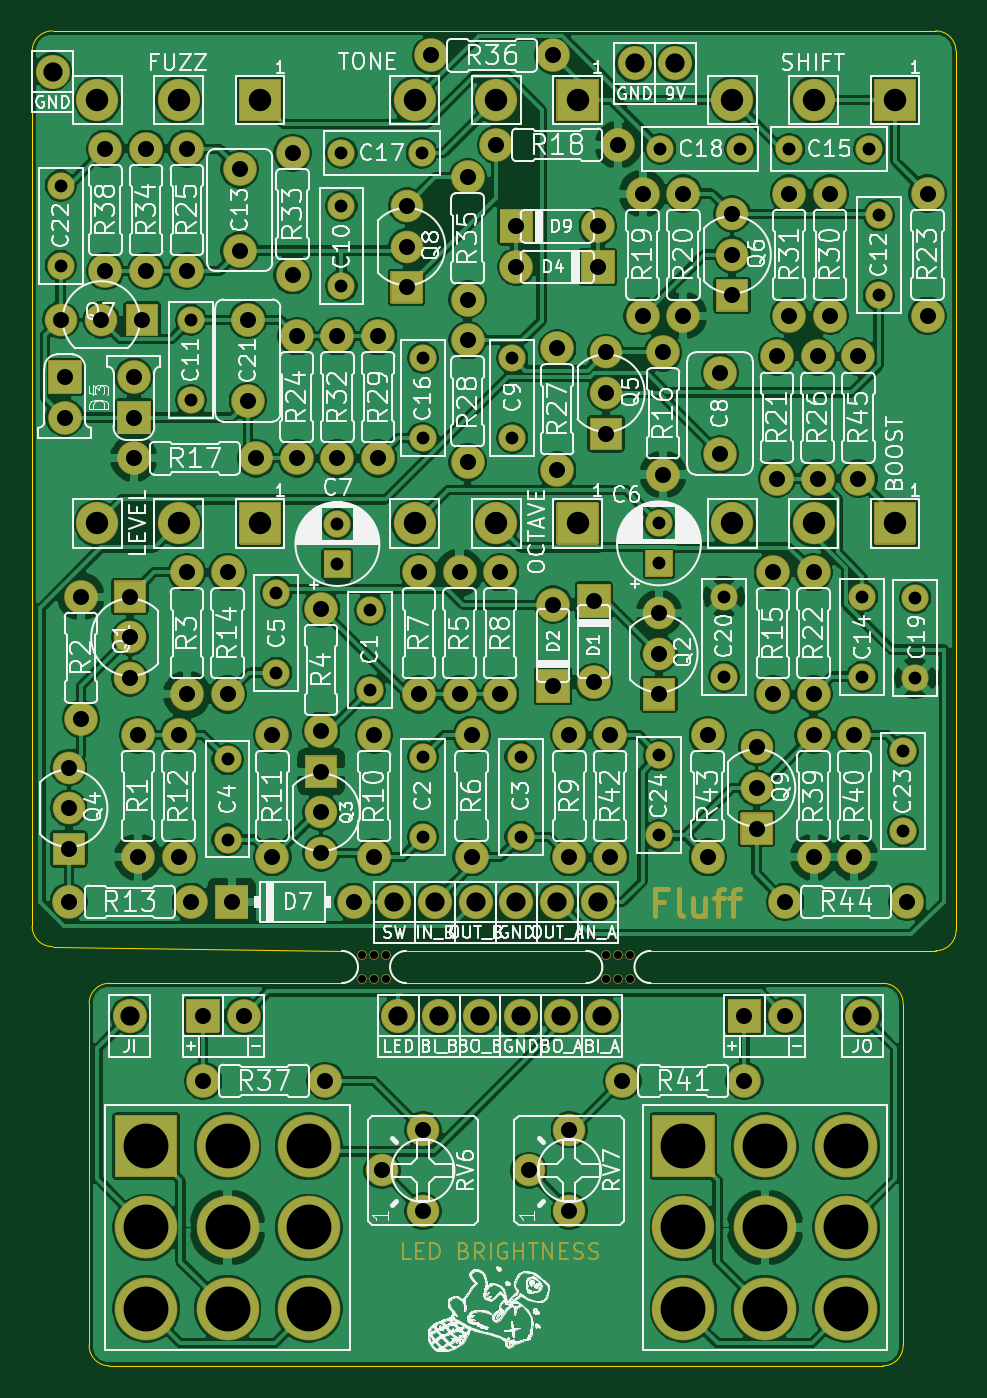
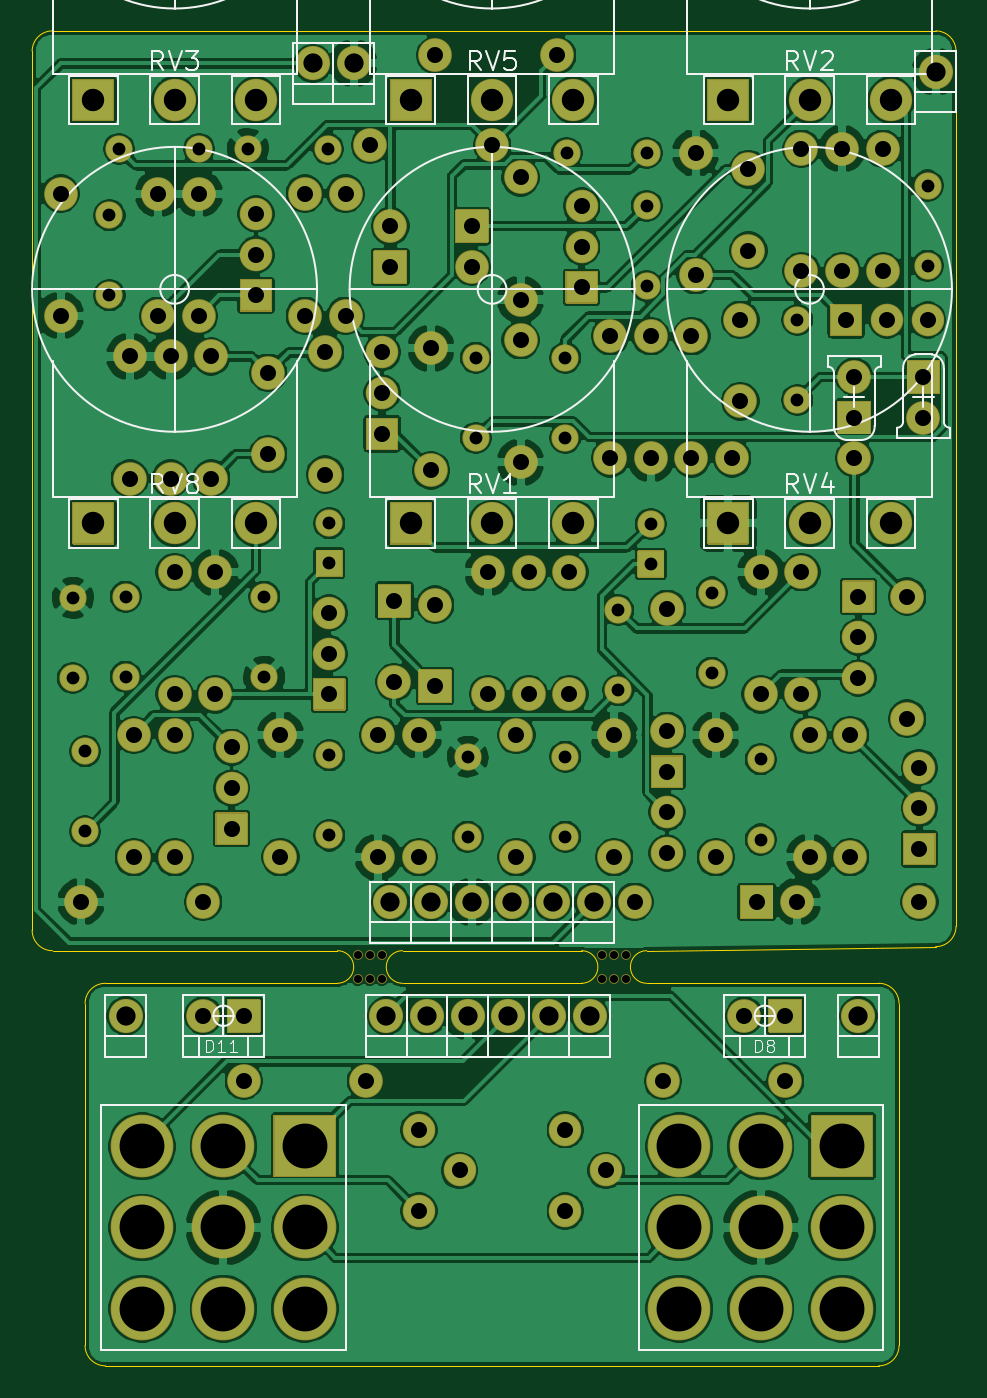
Circuit board: 11 layer files. Board 57.7 x 83.3 mm.
- bottom_copper: fluff-B_Cu.gbr (404650 bytes)
- bottom_mask: fluff-B_Mask.gbr (16020 bytes)
- paste: fluff-B_Paste.gbr (504 bytes)
- bottom_silk: fluff-B_SilkS.gbr (25061 bytes)
- outline: fluff-Edge_Cuts.gbr (2070 bytes)
- top_copper: fluff-F_Cu.gbr (399872 bytes)
- top_mask: fluff-F_Mask.gbr (20304 bytes)
- paste: fluff-F_Paste.gbr (504 bytes)
- top_silk: fluff-F_SilkS.gbr (242242 bytes)
- drill: fluff-NPTH.drl (501 bytes)
- drill: fluff-PTH.drl (3262 bytes)

=== bottom_copper: fluff-B_Cu.gbr (404650 bytes, source omitted) ===
=== bottom_mask: fluff-B_Mask.gbr (16020 bytes, source omitted) ===
=== paste: fluff-B_Paste.gbr ===
G04 #@! TF.GenerationSoftware,KiCad,Pcbnew,(5.1.8-0-10_14)*
G04 #@! TF.CreationDate,2020-12-11T16:45:24+01:00*
G04 #@! TF.ProjectId,fluff,666c7566-662e-46b6-9963-61645f706362,rev?*
G04 #@! TF.SameCoordinates,Original*
G04 #@! TF.FileFunction,Paste,Bot*
G04 #@! TF.FilePolarity,Positive*
%FSLAX46Y46*%
G04 Gerber Fmt 4.6, Leading zero omitted, Abs format (unit mm)*
G04 Created by KiCad (PCBNEW (5.1.8-0-10_14)) date 2020-12-11 16:45:24*
%MOMM*%
%LPD*%
G01*
G04 APERTURE LIST*
G04 APERTURE END LIST*
M02*

=== bottom_silk: fluff-B_SilkS.gbr (25061 bytes, source omitted) ===
=== outline: fluff-Edge_Cuts.gbr ===
G04 #@! TF.GenerationSoftware,KiCad,Pcbnew,(5.1.8-0-10_14)*
G04 #@! TF.CreationDate,2020-12-11T16:45:24+01:00*
G04 #@! TF.ProjectId,fluff,666c7566-662e-46b6-9963-61645f706362,rev?*
G04 #@! TF.SameCoordinates,Original*
G04 #@! TF.FileFunction,Profile,NP*
%FSLAX46Y46*%
G04 Gerber Fmt 4.6, Leading zero omitted, Abs format (unit mm)*
G04 Created by KiCad (PCBNEW (5.1.8-0-10_14)) date 2020-12-11 16:45:24*
%MOMM*%
%LPD*%
G01*
G04 APERTURE LIST*
G04 #@! TA.AperFunction,Profile*
%ADD10C,0.050000*%
G04 #@! TD*
G04 APERTURE END LIST*
D10*
X129286000Y-136906000D02*
X129286000Y-191770000D01*
X72898000Y-135636000D02*
X128016000Y-135636000D01*
X71628000Y-191516000D02*
X71628000Y-136906000D01*
X90932000Y-193040000D02*
X72898000Y-192786000D01*
X76454000Y-195072000D02*
X90932000Y-195072000D01*
X75184000Y-217678000D02*
X75184000Y-196342000D01*
X124714000Y-218948000D02*
X76454000Y-218948000D01*
X124714000Y-195072000D02*
X110236000Y-195072000D01*
X125984000Y-196342000D02*
X125984000Y-217678000D01*
X94996000Y-195072000D02*
X106172000Y-195072000D01*
X106172000Y-193040000D02*
X94996000Y-193040000D01*
X110236000Y-193040000D02*
X128016000Y-193040000D01*
X90932000Y-193040000D02*
G75*
G02*
X90932000Y-195072000I0J-1016000D01*
G01*
X94996000Y-195072000D02*
G75*
G02*
X94996000Y-193040000I0J1016000D01*
G01*
X106172000Y-193040000D02*
G75*
G02*
X106172000Y-195072000I0J-1016000D01*
G01*
X110236000Y-195072000D02*
G75*
G02*
X110236000Y-193040000I0J1016000D01*
G01*
X125984000Y-217678000D02*
G75*
G02*
X124714000Y-218948000I-1270000J0D01*
G01*
X76454000Y-218948000D02*
G75*
G02*
X75184000Y-217678000I0J1270000D01*
G01*
X75184000Y-196342000D02*
G75*
G02*
X76454000Y-195072000I1270000J0D01*
G01*
X124714000Y-195072000D02*
G75*
G02*
X125984000Y-196342000I0J-1270000D01*
G01*
X129286000Y-191770000D02*
G75*
G02*
X128016000Y-193040000I-1270000J0D01*
G01*
X72898000Y-192786000D02*
G75*
G02*
X71628000Y-191516000I0J1270000D01*
G01*
X71628000Y-136906000D02*
G75*
G02*
X72898000Y-135636000I1270000J0D01*
G01*
X128016000Y-135636000D02*
G75*
G02*
X129286000Y-136906000I0J-1270000D01*
G01*
M02*

=== top_copper: fluff-F_Cu.gbr (399872 bytes, source omitted) ===
=== top_mask: fluff-F_Mask.gbr (20304 bytes, source omitted) ===
=== paste: fluff-F_Paste.gbr ===
G04 #@! TF.GenerationSoftware,KiCad,Pcbnew,(5.1.8-0-10_14)*
G04 #@! TF.CreationDate,2020-12-11T16:45:24+01:00*
G04 #@! TF.ProjectId,fluff,666c7566-662e-46b6-9963-61645f706362,rev?*
G04 #@! TF.SameCoordinates,Original*
G04 #@! TF.FileFunction,Paste,Top*
G04 #@! TF.FilePolarity,Positive*
%FSLAX46Y46*%
G04 Gerber Fmt 4.6, Leading zero omitted, Abs format (unit mm)*
G04 Created by KiCad (PCBNEW (5.1.8-0-10_14)) date 2020-12-11 16:45:24*
%MOMM*%
%LPD*%
G01*
G04 APERTURE LIST*
G04 APERTURE END LIST*
M02*

=== top_silk: fluff-F_SilkS.gbr (242242 bytes, source omitted) ===
=== drill: fluff-NPTH.drl ===
M48
; DRILL file {KiCad (5.1.8-0-10_14)} date Friday, December 11, 2020 at 04:45:27 PM
; FORMAT={-:-/ absolute / inch / decimal}
; #@! TF.CreationDate,2020-12-11T16:45:27+01:00
; #@! TF.GenerationSoftware,Kicad,Pcbnew,(5.1.8-0-10_14)
; #@! TF.FileFunction,NonPlated,1,2,NPTH
FMAT,2
INCH
T1C0.0197
%
G90
G05
T1
X3.6305Y-7.6105
X3.6305Y-7.6695
X3.66Y-7.6105
X3.66Y-7.6695
X3.6895Y-7.6105
X3.6895Y-7.6695
X4.2309Y-7.6105
X4.2309Y-7.6695
X4.2605Y-7.6105
X4.2605Y-7.6695
X4.29Y-7.6105
X4.29Y-7.6695
T0
M30

=== drill: fluff-PTH.drl ===
M48
; DRILL file {KiCad (5.1.8-0-10_14)} date Friday, December 11, 2020 at 04:45:27 PM
; FORMAT={-:-/ absolute / inch / decimal}
; #@! TF.CreationDate,2020-12-11T16:45:27+01:00
; #@! TF.GenerationSoftware,Kicad,Pcbnew,(5.1.8-0-10_14)
; #@! TF.FileFunction,Plated,1,2,PTH
FMAT,2
INCH
T1C0.0315
T2C0.0394
T3C0.0472
T4C0.0551
T5C0.1102
%
G90
G05
T1
X3.57Y-6.5516
X3.57Y-6.65
X3.21Y-6.05
X3.21Y-6.2469
X4.3631Y-5.63
X4.56Y-5.63
X4.0Y-6.1431
X4.0Y-6.34
X4.36Y-7.12
X4.36Y-7.3169
X3.3Y-7.13
X3.3Y-7.3269
X4.9Y-5.7931
X4.9Y-5.99
X2.89Y-5.72
X2.89Y-5.9169
X4.99Y-6.7331
X4.99Y-6.93
X3.58Y-5.77
X3.58Y-5.9669
X4.52Y-6.73
X4.52Y-6.9269
X4.36Y-6.55
X4.36Y-6.6484
X3.42Y-6.72
X3.42Y-6.9169
X4.96Y-7.11
X4.96Y-7.3069
X3.65Y-6.7631
X3.65Y-6.96
X3.78Y-6.1431
X3.78Y-6.34
X4.86Y-6.73
X4.86Y-6.9269
X3.78Y-7.1231
X3.78Y-7.32
X3.58Y-5.64
X3.7769Y-5.64
X4.68Y-5.63
X4.8769Y-5.63
X4.02Y-7.1231
X4.02Y-7.32
T2
X4.67Y-7.48
X4.97Y-7.48
X3.24Y-7.76
X3.34Y-7.76
X4.37Y-6.13
X4.37Y-6.43
X3.41Y-7.07
X3.41Y-7.37
X3.97Y-6.67
X3.97Y-6.97
X3.07Y-6.19
X3.07Y-6.29
X4.68Y-5.74
X4.68Y-6.04
X3.53Y-7.16
X3.53Y-7.26
X3.53Y-7.36
X3.33Y-5.68
X3.33Y-5.88
X3.24Y-7.92
X3.54Y-7.92
X3.53Y-6.76
X3.53Y-7.06
X3.89Y-6.1
X3.89Y-6.4
X3.1Y-5.63
X3.1Y-5.93
X3.08Y-7.07
X3.08Y-7.37
X5.02Y-5.74
X5.02Y-6.04
X4.01Y-5.82
X4.21Y-5.82
X4.32Y-5.74
X4.32Y-6.04
X4.2Y-6.74
X4.2Y-6.94
X4.85Y-6.14
X4.85Y-6.44
X3.18Y-7.07
X3.18Y-7.37
X4.27Y-7.92
X4.57Y-7.92
X4.14Y-7.07
X4.14Y-7.37
X3.0Y-5.63
X3.0Y-5.93
X3.87Y-6.67
X3.87Y-6.97
X3.67Y-6.09
X3.67Y-6.39
X3.89Y-5.7
X3.89Y-6.0
X2.94Y-6.73
X2.94Y-7.03
X3.2Y-5.63
X3.2Y-5.93
X4.54Y-5.79
X4.54Y-5.89
X4.54Y-5.99
X4.42Y-5.74
X4.42Y-6.04
X3.74Y-5.77
X3.74Y-5.87
X3.74Y-5.97
X3.07Y-6.39
X3.37Y-6.39
X2.91Y-7.48
X3.21Y-7.48
X4.24Y-7.07
X4.24Y-7.37
X3.66Y-7.07
X3.66Y-7.37
X3.9Y-7.07
X3.9Y-7.37
X4.51Y-6.18
X4.51Y-6.38
X4.78Y-5.74
X4.78Y-6.04
X3.47Y-6.09
X3.47Y-6.39
X4.75Y-6.14
X4.75Y-6.44
X3.57Y-6.09
X3.57Y-6.39
X4.36Y-6.77
X4.36Y-6.87
X4.36Y-6.97
X3.31Y-7.48
X3.61Y-7.48
X4.65Y-6.14
X4.65Y-6.44
X4.57Y-7.76
X4.67Y-7.76
X4.04Y-8.14
X4.14Y-8.04
X4.14Y-8.24
X3.96Y-5.62
X4.26Y-5.62
X3.3Y-6.67
X3.3Y-6.97
X4.74Y-7.07
X4.74Y-7.37
X3.8Y-5.4
X4.1Y-5.4
X4.01Y-5.92
X4.21Y-5.92
X4.74Y-6.67
X4.74Y-6.97
X2.91Y-7.15
X2.91Y-7.25
X2.91Y-7.35
X4.23Y-6.13
X4.23Y-6.23
X4.23Y-6.33
X4.1Y-6.75
X4.1Y-6.95
X4.48Y-7.07
X4.48Y-7.37
X4.64Y-6.67
X4.64Y-6.97
X3.06Y-6.73
X3.06Y-6.83
X3.06Y-6.93
X4.84Y-7.07
X4.84Y-7.37
X3.77Y-6.67
X3.77Y-6.97
X2.89Y-6.05
X2.99Y-6.05
X3.09Y-6.05
X3.68Y-8.14
X3.78Y-8.04
X3.78Y-8.24
X3.35Y-6.05
X3.35Y-6.25
X3.2Y-6.67
X3.2Y-6.97
X4.11Y-6.12
X4.11Y-6.42
X3.46Y-5.64
X3.46Y-5.94
X4.6Y-7.1
X4.6Y-7.2
X4.6Y-7.3
X2.9Y-6.19
X2.9Y-6.29
T3
X3.72Y-7.76
X3.91Y-7.48
X4.3Y-5.42
X4.4Y-5.42
X3.92Y-7.76
X4.12Y-7.76
X4.01Y-7.48
X3.06Y-7.76
X4.11Y-7.48
X4.86Y-7.76
X4.02Y-7.76
X3.81Y-7.48
X4.22Y-7.76
X4.21Y-7.48
X2.87Y-5.44
X3.82Y-7.76
X3.71Y-7.48
T4
X3.76Y-5.51
X3.96Y-5.51
X4.16Y-5.51
X2.98Y-6.55
X3.18Y-6.55
X3.38Y-6.55
X4.54Y-5.51
X4.74Y-5.51
X4.94Y-5.51
X4.54Y-6.55
X4.74Y-6.55
X4.94Y-6.55
X3.76Y-6.55
X3.96Y-6.55
X4.16Y-6.55
X2.98Y-5.51
X3.18Y-5.51
X3.38Y-5.51
T5
X3.1Y-8.08
X3.1Y-8.28
X3.1Y-8.48
X3.3Y-8.08
X3.3Y-8.28
X3.3Y-8.48
X3.5Y-8.08
X3.5Y-8.28
X3.5Y-8.48
X4.42Y-8.08
X4.42Y-8.28
X4.42Y-8.48
X4.62Y-8.08
X4.62Y-8.28
X4.62Y-8.48
X4.82Y-8.08
X4.82Y-8.28
X4.82Y-8.48
T0
M30

